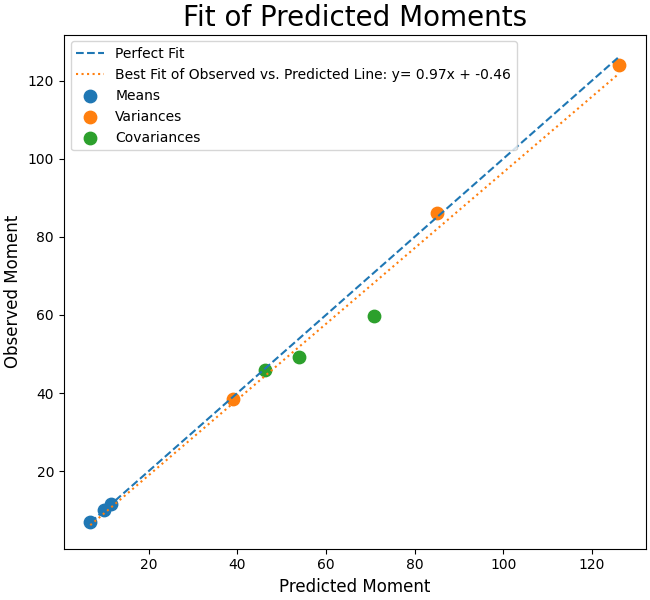

Data behind this chart, as committed beside it:
Estimated, Observed
11.57, 11.49
6.832, 6.917
9.932, 10.09
85.09, 86.19
38.93, 38.39
126.2, 123.9
46.3, 45.82
70.86, 59.83
53.96, 49.19
